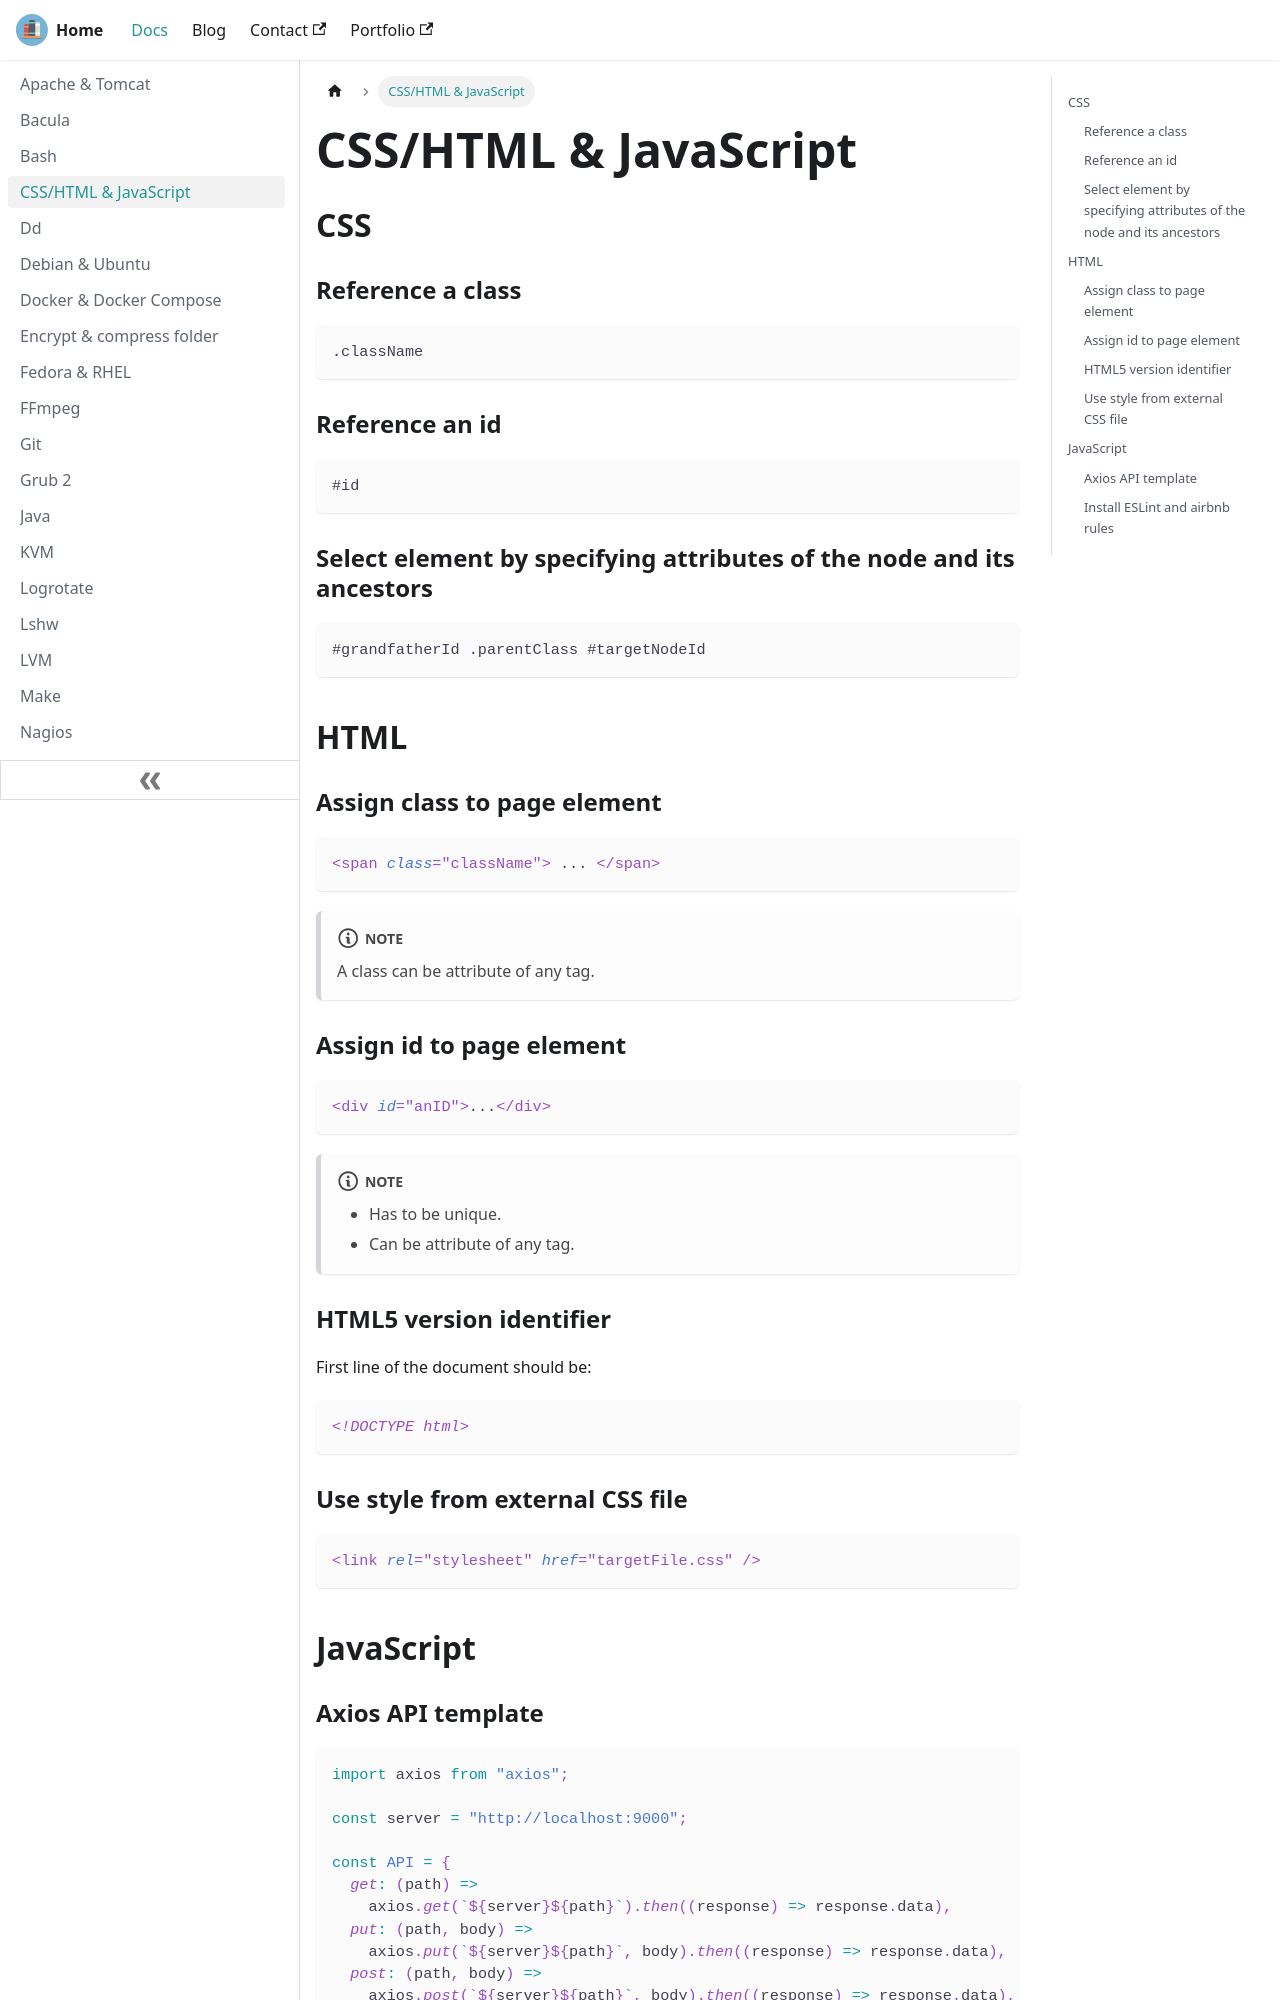

repository: lfir/techdocs · page: docs/csshtml/index.html · generator: docusaurus

---
title: CSS/HTML & JavaScript
---

## CSS

### Reference a class

```
.className
```

### Reference an id

```
#id
```

### Select element by specifying attributes of the node and its ancestors

```
#grandfatherId .parentClass #targetNodeId
```

## HTML

### Assign class to page element

```markup
<span class="className"> ... </span>
```

:::note
A class can be attribute of any tag.
:::

### Assign id to page element

```markup
<div id="anID">...</div>
```

:::note

- Has to be unique.
- Can be attribute of any tag.
  :::

### HTML5 version identifier

First line of the document should be:

```markup
<!DOCTYPE html>
```

### Use style from external CSS file

```markup
<link rel="stylesheet" href="targetFile.css" />
```

## JavaScript
